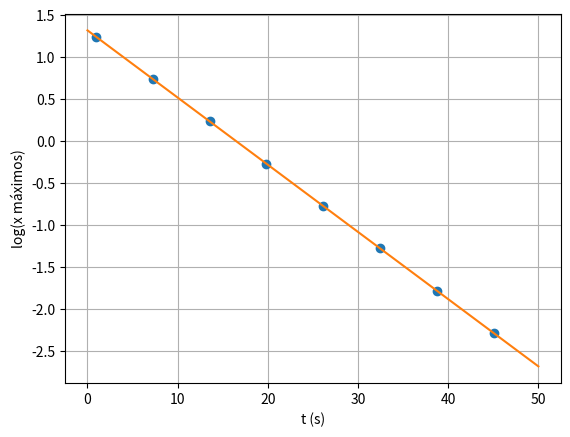

This figure's Python source:
import numpy as np
import matplotlib.pyplot as plt

m = 1
k = 1
b = 0.16
x0 = 2
v0 = 3

ti = 0
tf = 50
dt = 0.001
n = int((tf-ti)/dt)

t = np.linspace(ti,tf,n+1)

def oscSimpFA_1D(x0,v0,k,m,b,n,dt):
    x=np.empty(n+1)
    v=np.empty(n+1)
    a=np.empty(n+1)
    x[0]=x0
    v[0]=v0
    for i in range(n):
        a[i]=-k/m*x[i]+(-b*v[i])/m
        v[i+1]=v[i]+a[i]*dt
        x[i+1]=x[i]+v[i+1]*dt
    return x,v,a

def amp_per_comp(x, t, n):
    ind_max=[i for i in range(1,n-1) if x[i-1]<=x[i]>=x[i+1]]
    ind_min=[i for i in range(1,n-1) if x[i-1]>=x[i]<=x[i+1]]
    x_max=[x[i] for i in ind_max]
    x_min=[x[i] for i in ind_min]
    t_max=[t[i] for i in ind_max]
    x_max1=np.average(x_max)
    x_min1=np.average(x_min)

    T_lst=[t_max[i+1]-t_max[i] for i in range(len(t_max)-1)]
    T=np.average(T_lst)

    lmbd_lst=[x_max[i+1]-x_max[i] for i in range(len(x_max)-1)]
    lmbd=np.average(lmbd_lst)

    return x_max1, x_min1, T, lmbd, x_max, t_max

def regLin(x,y):
    x2=x**2
    y2=y**2
    xy=x*y
    n=x.size

    sx=x.sum()
    sy=y.sum()
    sxy=xy.sum()
    sx2=x2.sum()
    sy2=y2.sum()

    m=(n*sxy-sx*sy)/(n*sx2-(sx**2))
    b=(sx2*sy-sx*sxy)/(n*sx2-(sx**2))
    
    r2n=n*sxy-sx*sy
    r2d1=n*sx2-(sx**2)
    r2d2=n*sy2-(sy**2)
    r2=(r2n**2) / (r2d1*r2d2)
    
    varM=abs(m)*np.sqrt( ((1/r2)-1)/(n-2) )
    varB = varM*np.sqrt(sx2/n)
    return m,b,r2,varM,varB

values = oscSimpFA_1D(x0,v0,k,m,b,n,dt)
x = values[0]

values1 = amp_per_comp(x,t,n)
x_max = values1[4]
t_max = np.array(values1[5])

logX_max = np.log(x_max)

values2 = regLin(t_max,logX_max)
m = values2[0]
b = values2[1]

print("Declive:", m)
print("ordenada ma origem:", b)

plt.xlabel("t (s)")
plt.ylabel("log(x máximos)")
plt.plot(t_max,logX_max,"o")
plt.plot(t, m*t+b)
plt.grid()
plt.show()